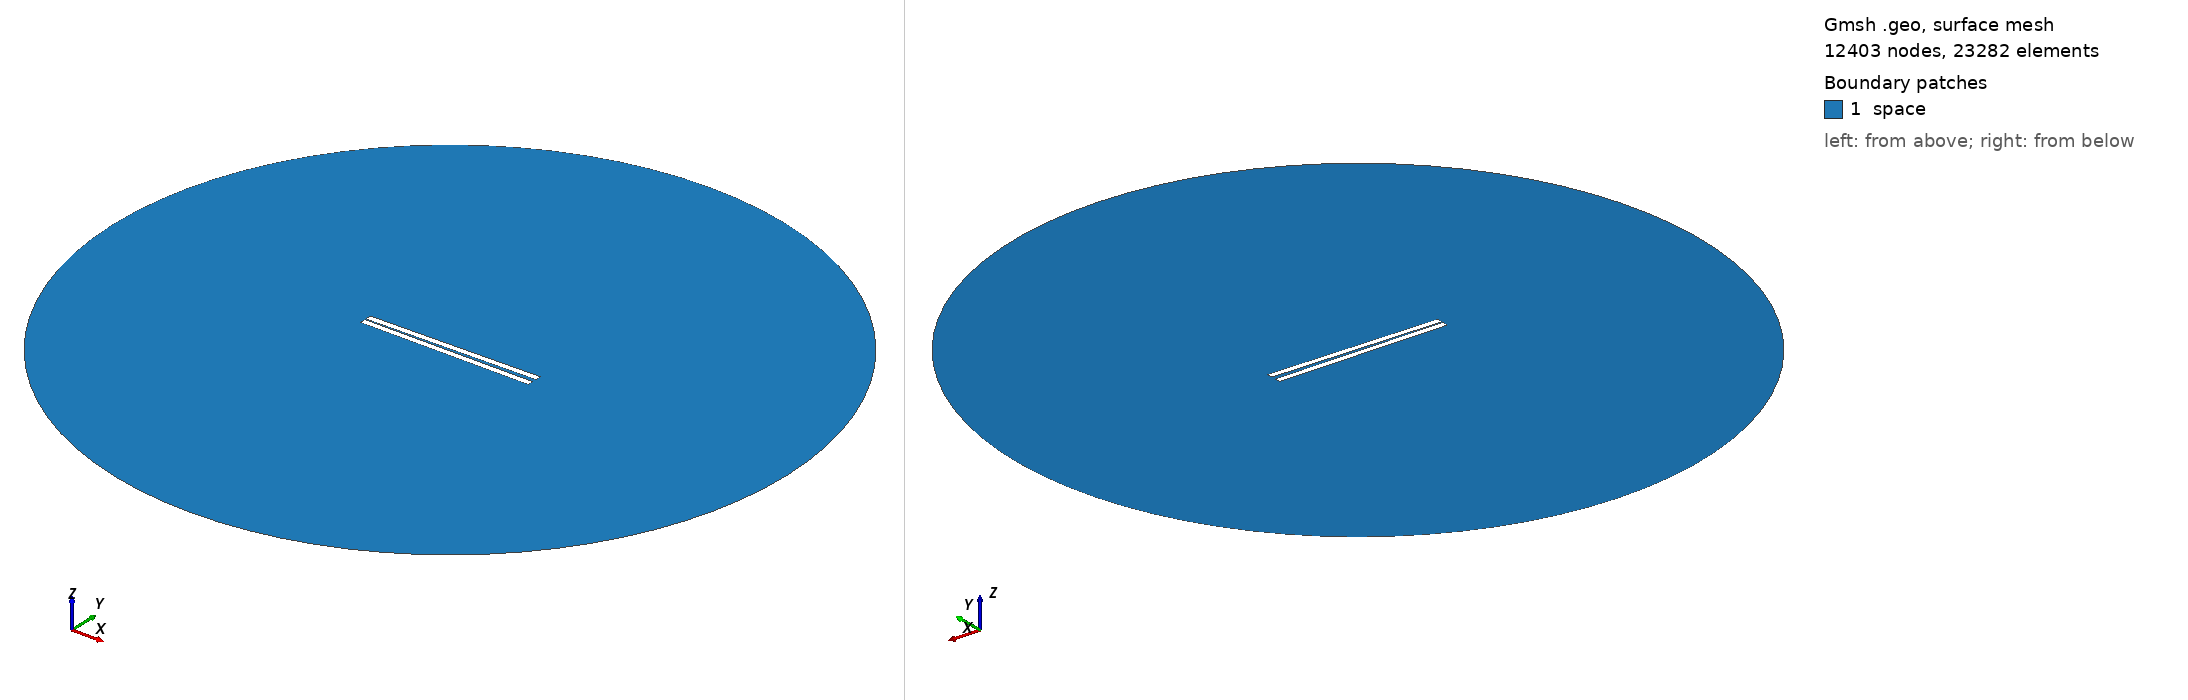

Gmsh geometry script, surface-meshed: 12403 nodes, 23282 surface elements. Boundary patches (legend numbers): 1 space. Left view from above one corner, right view from below the opposite corner. Legend entries are the model's physical surfaces. The drawing asked Gmsh for element sizes between 1% and 20% of the model's largest extent; the script's own settings can give other sizes.

=== 211.geo (drawn) ===
// Set the geometry kernel
SetFactory("OpenCASCADE");

//---------------------------------------
// Rectangles
//---------------------------------------

// Rectangle 1 (top)
Point(1) = {-49.78888888888889, 0.8055555555555556, 0, 1.0};
Point(2) = {49.78888888888889, 0.8055555555555556, 0, 1.0};
Point(3) = {49.78888888888889, 4.383333333333333, 0, 1.0};
Point(4) = {-49.78888888888889, 4.383333333333333, 0, 1.0};

Line(1) = {1, 2};
Line(2) = {2, 3};
Line(3) = {3, 4};
Line(4) = {4, 1};

Line Loop(1) = {1, 2, 3, 4};
Plane Surface(1) = {1};

Rotate { {0, 0, 1}, {0,  0.8055555555555556,  0}, 0.017 } {
  Surface{1};
}

// Rectangle 2 (bottom)
Point(5) = {-49.78888888888889, -0.8055555555555556, 0, 1.0};
Point(6) = {49.78888888888889, -0.8055555555555556, 0, 1.0};
Point(7) = {49.78888888888889, -4.383333333333333, 0, 1.0};
Point(8) = {-49.78888888888889, -4.383333333333333, 0, 1.0};

Line(5) = {5, 6};
Line(6) = {6, 7};
Line(7) = {7, 8};
Line(8) = {8, 5};

Line Loop(2) = {5, 6, 7, 8};
Plane Surface(2) = {2}; 


//---------------------------------------
// Circle
//---------------------------------------

// Define points
Point(9) = {0, 0, 0};        // Center
Point(10) = {200, 0, 0};     // Start point
Point(11) = {0, 200, 0};     // 90 degrees
Point(12) = {-200, 0, 0};    // 180 degrees
Point(13) = {0, -200, 0};    // 270 degrees

// Define circle arcs (each needs start, center, end)
Circle(9) = {10, 9, 11};
Circle(10) = {11, 9, 12};
Circle(11) = {12, 9, 13};
Circle(12) = {13, 9, 10};

// Define curve loop and surface if needed
Curve Loop(3) = {9, 10, 11, 12};
Surface(3) = {3};

// Subtract Rectangles from Circle
BooleanDifference{ Surface{3}; Delete; }{ Surface{1}; Surface{2}; Delete; }

//---------------------------------------
// Transfinite Lines and Surface
//---------------------------------------
r = 7;
Transfinite Line {1, 3} = 50*r Using Progression 1;
Transfinite Line {2, 4} = 2*r Using Progression 1;
Transfinite Line {5, 7} = 50*r Using Progression 1;
Transfinite Line {6, 8} = 2*r Using Progression 1;
Transfinite Line {9, 10, 11, 12} = 20 Using Progression 1;

//---------------------------------------
// Define Physical Groups
//---------------------------------------                

//--- Physical Curves
// Physical groups for boundaries
Physical Line("force_segment", 10) = {1};
Physical Line("upper_plate", 11) = {2, 3, 4};
Physical Line("lower_plate", 12) = {5, 6, 7, 8};
Physical Line("boundary", 20) = {9, 10, 11, 12};

//--- Physical Surfaces
Physical Surface("space", 30) = {3};

//---------------------------------------
// 6. Generate the Mesh
//---------------------------------------
Mesh 2;  // 2D mesh generation
